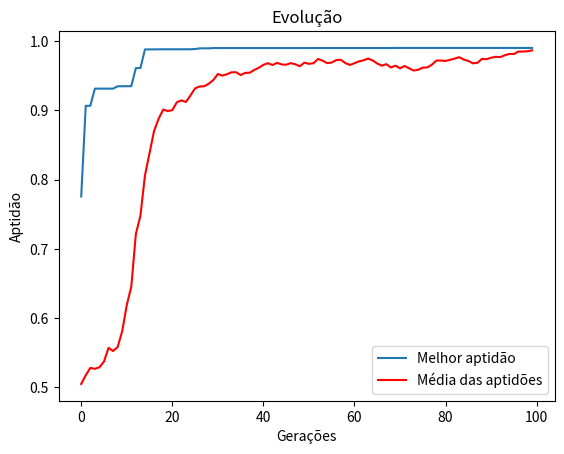

This chart was generated by the following Python code:
from typing import List, Sequence
import random
import numpy as np
import matplotlib.pyplot as plt


Genoma = List[int] # Define Genoma como uma lista de inteiros
Populacao = List[Genoma] # Define população como uma lista de genomas
tam_genoma = 44 # Quantos bits tem o genoma
pop_size = 100 # Tamanho da população
num_ger = 100 # Número de Gerações


#---------------------------------- POPULAÇÃO INICIAL ----------------------------------
def gera_genoma(): # Retorna um Genoma
    return random.choices([0, 1], k=tam_genoma) # Gerar uma lista de 0 e 1 com o tamanho do Genoma.

def gera_populacao(): # Retorna a população (lista de listas)
    return [gera_genoma() for _ in range(pop_size)]

def print_population(population): # Printa população
    for i in range(pop_size):
        print(f"[Genoma #{i}]: {''.join(str(Gene) for Gene in population[i])}")


#---------------------------------- APTIDAO ----------------------------------
def convert(population): # Reparte e etorna x e y na base 10
    # Divide o genoma em 2
    x = population[:int(tam_genoma/2)]
    y = population[int(tam_genoma/2):]

    # Representação de x, y em string
    strx = [str(x) for x in x]
    stry = [str(y) for y in y]

    # Transforma x, y numa string vazia
    x = y = "" 

    # Transforma x, y em decimal
    x = int(x.join(strx), 2)
    y = int(y.join(stry), 2)

    return x, y

def tratamento(x, y): # Tratamento das variáveis
    x = (x*200/(2**22-1))-100
    y = (y*200/(2**22-1))-100
    return x, y

def fitness_function(x, y): # Retorna o valor de F6 (max = 1)
    aux = x**2 + y**2
    F6 = 0.5 - ((np.sin(np.sqrt(aux))**2-0.5) / (1+(0.001*aux))**2)
    return F6

def calcula_aptidao(population): # Retorna uma lista com as aptidoes
    aptidao = []
    for i in range(pop_size):         
        x, y = convert(population[i])
        x, y = tratamento(x, y)            
        apt = fitness_function(x, y)            
        aptidao.append(apt)
    return aptidao


#---------------------------------- SELECAO ----------------------------------
def selecao_por_roleta(aptidao): # Retorna uma lista com a populacao selecionada
    nova_populacao = [] #Lista vazia da proxima geracao
    
    for _ in range(pop_size):
        soma_parcial = 0
        rand_numb = random.uniform(0, sum(aptidao))
        i = -1
        for aptd in aptidao: 
            i+=1
            soma_parcial += aptd
            if(soma_parcial >= rand_numb):
                nova_populacao.append(Populacao[i])
                break
    return nova_populacao 


#---------------------------------- CROSSOVER ----------------------------------
taxa_crossover = 0.65

def cross(a, b):
    posicao_corte = random.randint(1, tam_genoma-2)
    son1 = a[:posicao_corte] + b[posicao_corte:]
    son2 = b[:posicao_corte] + a[posicao_corte:]
    
    return son1, son2

def gera_cross(population):
    nova_populacao = [] #Lista vazia da proxima geracao
    i = 0
    
    while i < pop_size:
        cromossoma1 = population[i]
        cromossoma2 = population[i+1]
        rand_numb = np.random.uniform()

        if(rand_numb < taxa_crossover): # Efetua cross
            son1, son2 = cross(cromossoma1, cromossoma2)
        else: # Copia genitores
            son1 = cromossoma1
            son2 = cromossoma2
        
        nova_populacao.append(son1)
        nova_populacao.append(son2)
        i+=2

    return nova_populacao


#---------------------------------- MUTAÇÃO ----------------------------------
taxa_mutacao = 0.15 #0.008

def mutation(population):
    nova_populacao = []

    for i in range(pop_size):
        for gene in population[i]:
            rand_numb = np.random.uniform()
            if rand_numb < taxa_mutacao:
                if gene == 1: gene = 0
                else: gene = 1
        nova_populacao.append(population[i])
    return nova_populacao


#---------------------------------- ELITISMO ----------------------------------
def elitism(parent_population, child_population):
    """
    O operador elitismo consiste em replicar o melhor indivíduo de uma geração,
    inalterado, na geração subsequente
    """
    aptd_pais = calcula_aptidao(parent_population)
    aptd_filhos = calcula_aptidao(child_population)
    
    maior = max(aptd_pais)
    menor = min(aptd_filhos)

    child_population[aptd_filhos.index(menor)] = parent_population[aptd_pais.index(maior)]

    return child_population


#---------------------------------- MAIN ----------------------------------
# Geração da população
Populacao = gera_populacao()

# Eixo das ordenadas contendo as melhores aptitudes de cada geração
melhores_aptidoes = []

# Média das aptidões da geração
array_media_aptd = []

# Algoritmo Genético em ação
for i in range(num_ger):
    print(f"\nGeração #{i}")
    #print_population(Populacao) # Ative se quiser ver as populações a cada geração

    # Calcula aptidao
    aptidao = calcula_aptidao(Populacao)

    #Melhor aptidao
    melhor_aptd = max(aptidao)

    # índice do genoma com melhor aptidao
    indice_melhor_aptd = aptidao.index(melhor_aptd)

    # Média das aptidoes
    media_aptd = round(sum(aptidao)/pop_size, 5)

    # Print da aptidão máxima, do seu dono, e da média da aptidão da geração
    print(f"Aptidão max: {round(melhor_aptd, 5)}\nGenoma #{indice_melhor_aptd}: {''.join(str(Gene) for Gene in Populacao[indice_melhor_aptd])}\nMédia aptidão: {media_aptd}")

    # Adiciona a aptidão máxima no eixo das ordenadas
    melhores_aptidoes.append(round(max(aptidao), 5))

    # Calcula a média das aptidões e adiciona na lista
    array_media_aptd.append(media_aptd)

    # Aplica seleção pela roleta
    Nova_Populacao = selecao_por_roleta(aptidao)

    # Gera populacao de filhos
    Nova_Populacao = gera_cross(Nova_Populacao)

    # Mutação dos filhos
    Nova_Populacao = mutation(Nova_Populacao)

    # O pior morre, o melhor permanece
    Nova_Populacao = elitism(Populacao, Nova_Populacao)

    # Populacao de filhos agora é de pais
    Populacao = Nova_Populacao

#---------------------------------- GRÁFICO ----------------------------------
lista_geracoes = np.array(range(num_ger)) # Array das gerações

plt.plot(lista_geracoes, melhores_aptidoes, label='Melhor aptidão')
plt.plot(lista_geracoes, array_media_aptd, 'r-', label= 'Média das aptidões')

plt.legend()
plt.ylabel('Aptidão')
plt.xlabel('Gerações')
plt.title('Evolução')

plt.show() 
